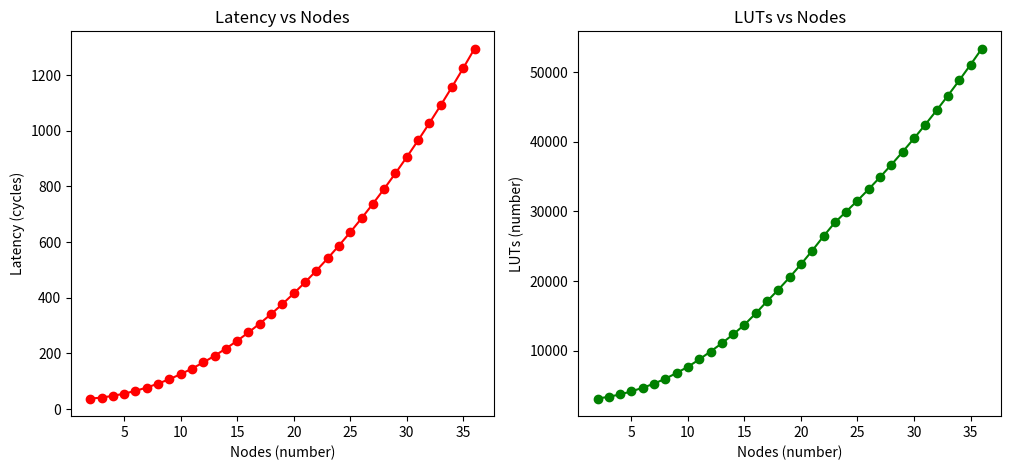

Python code for this plot:
import numpy as np
import matplotlib.pyplot as plt

nodes = np.arange(2, 37, 1)
laten = np.array([         37,    41,    47,    55,    65,    77,    91,    107,   125,   145,   167,  
                    191,   217,   245,   275,   307,   341,   377,   415,   455,   497,   541,   587,   
                    635,   685,   737,   791,   847,   905,   965,   1027,  1091,  1157,  1225,  1295])
                    
lut   = np.array([         3113,  3391,  3714,  4165,  4675,  5267,  5973,  6801,  7688,  8741,  9879, 
                    11059, 12343, 13719, 15353, 17091, 18761, 20529, 22400, 24364, 26429, 28393, 29954, 
                    31538, 33191, 34907, 36692, 38540, 40457, 42440, 44486, 46601, 48782, 51029, 53339])                    

fig, axs = plt.subplots(1, 2, figsize=(12, 5))
axs[0].plot(nodes, laten, "r-o")
axs[0].set_title("Latency vs Nodes")
axs[0].set_xlabel("Nodes (number)")
axs[0].set_ylabel("Latency (cycles)")
axs[1].plot(nodes, lut, "g-o")
axs[1].set_title("LUTs vs Nodes")
axs[1].set_xlabel("Nodes (number)")
axs[1].set_ylabel("LUTs (number)")
#axs[2].plot(lut, laten, "b-o")
#axs[2].set_title("Latency vs LUTs")
#axs[2].set_xlabel("LUTs (number)")
#axs[2].set_ylabel("Latency (cycles)")
plt.show()